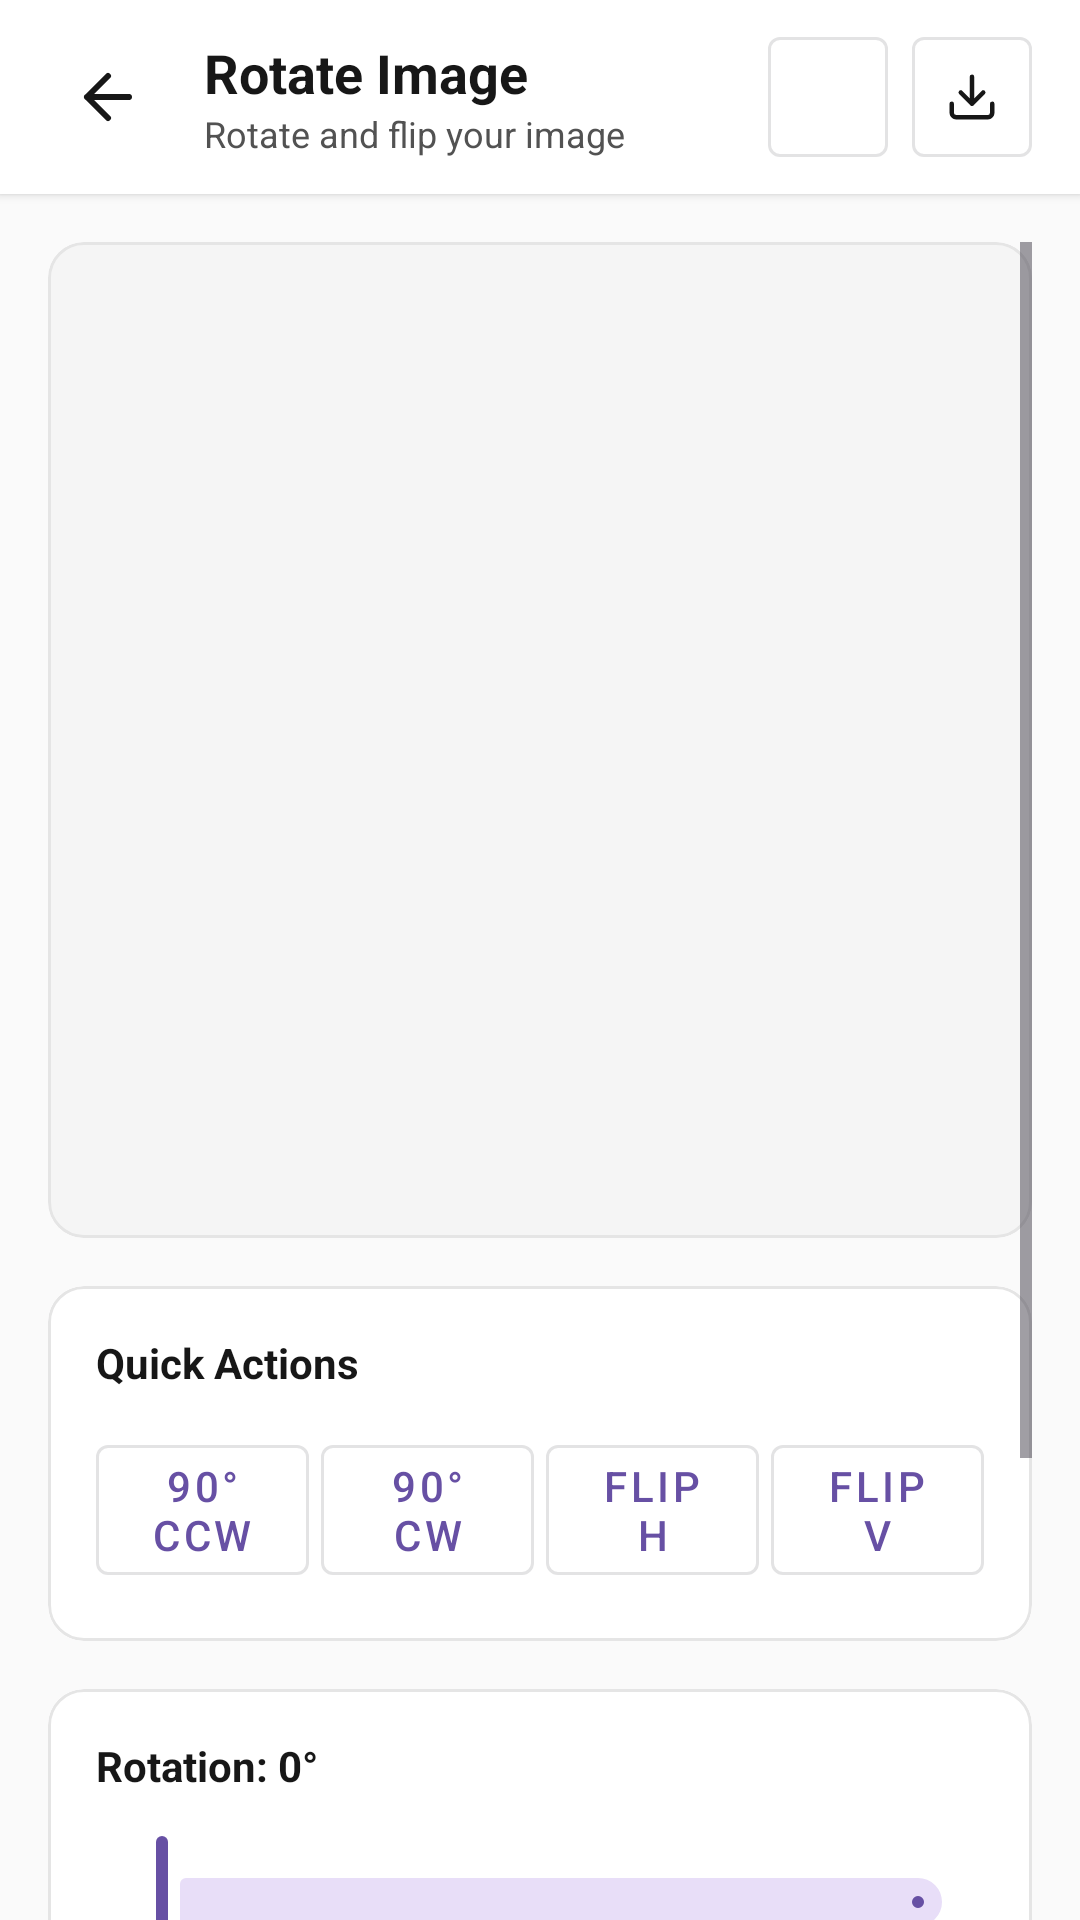

The Android layout XML behind this screen, and the referenced resources:
<!-- AndroidManifest.xml: application theme Theme.DocumentFileEditor -->
<!-- res/layout/activity_rotate_image.xml -->
<?xml version="1.0" encoding="utf-8"?>
<LinearLayout xmlns:android="http://schemas.android.com/apk/res/android"
    xmlns:app="http://schemas.android.com/apk/res-auto"
    android:layout_width="match_parent"
    android:layout_height="match_parent"
    android:orientation="vertical"
    android:background="#FAFAFA">

    
    <LinearLayout
        android:layout_width="match_parent"
        android:layout_height="wrap_content"
        android:orientation="horizontal"
        android:gravity="center_vertical"
        android:paddingHorizontal="16dp"
        android:paddingVertical="12dp"
        android:background="@android:color/white"
        android:elevation="2dp">

        <ImageButton
            android:id="@+id/btn_back"
            android:layout_width="40dp"
            android:layout_height="40dp"
            android:background="?attr/selectableItemBackgroundBorderless"
            android:src="@drawable/ic_arrow_left"
            app:tint="#171717" />

        <LinearLayout
            android:layout_width="0dp"
            android:layout_height="wrap_content"
            android:layout_weight="1"
            android:orientation="vertical"
            android:layout_marginStart="12dp">

            <TextView
                android:layout_width="wrap_content"
                android:layout_height="wrap_content"
                android:text="Rotate Image"
                android:textColor="#171717"
                android:textSize="18sp"
                android:textStyle="bold" />

            <TextView
                android:layout_width="wrap_content"
                android:layout_height="wrap_content"
                android:text="Rotate and flip your image"
                android:textColor="#525252"
                android:textSize="12sp" />
        </LinearLayout>

        <com.google.android.material.button.MaterialButton
            android:id="@+id/btn_reset"
            android:layout_width="40dp"
            android:layout_height="40dp"
            android:insetLeft="0dp"
            android:insetTop="0dp"
            android:insetRight="0dp"
            android:insetBottom="0dp"
            app:icon="@drawable/ic_refresh"
            app:iconGravity="textStart"
            app:iconPadding="0dp"
            app:iconTint="#171717"
            style="@style/Widget.MaterialComponents.Button.OutlinedButton"
            android:layout_marginEnd="8dp" />

        <com.google.android.material.button.MaterialButton
            android:id="@+id/btn_download"
            android:layout_width="40dp"
            android:layout_height="40dp"
            android:insetLeft="0dp"
            android:insetTop="0dp"
            android:insetRight="0dp"
            android:insetBottom="0dp"
            app:icon="@drawable/ic_download"
            app:iconGravity="textStart"
            app:iconPadding="0dp"
            app:iconTint="#171717"
            style="@style/Widget.MaterialComponents.Button.OutlinedButton" />

    </LinearLayout>

    <ScrollView
        android:layout_width="match_parent"
        android:layout_height="0dp"
        android:layout_weight="1"
        android:clipToPadding="false"
        android:padding="16dp">

        <LinearLayout
            android:layout_width="match_parent"
            android:layout_height="wrap_content"
            android:orientation="vertical">

            
            <com.google.android.material.card.MaterialCardView
                android:layout_width="match_parent"
                android:layout_height="wrap_content"
                app:cardCornerRadius="12dp"
                app:cardElevation="0dp"
                app:strokeWidth="1dp"
                app:strokeColor="#E5E5E5"
                android:layout_marginBottom="16dp">

                <FrameLayout
                    android:layout_width="match_parent"
                    android:layout_height="wrap_content"
                    android:background="#F5F5F5"
                    android:padding="16dp">

                    <ImageView
                        android:id="@+id/image_preview"
                        android:layout_width="match_parent"
                        android:layout_height="300dp"
                        android:scaleType="fitCenter" />
                </FrameLayout>
            </com.google.android.material.card.MaterialCardView>

            
            <com.google.android.material.card.MaterialCardView
                android:layout_width="match_parent"
                android:layout_height="wrap_content"
                app:cardCornerRadius="12dp"
                app:cardElevation="0dp"
                app:strokeWidth="1dp"
                app:strokeColor="#E5E5E5"
                android:layout_marginBottom="16dp">

                <LinearLayout
                    android:layout_width="match_parent"
                    android:layout_height="wrap_content"
                    android:orientation="vertical"
                    android:padding="16dp"
                    android:background="#FFFFFF">

                    <TextView
                        android:layout_width="wrap_content"
                        android:layout_height="wrap_content"
                        android:text="Quick Actions"
                        android:textStyle="bold"
                        android:textColor="#171717"
                        android:textSize="14sp"
                        android:layout_marginBottom="12dp" />

                    <LinearLayout
                        android:layout_width="match_parent"
                        android:layout_height="wrap_content"
                        android:orientation="horizontal">

                        <com.google.android.material.button.MaterialButton
                            android:id="@+id/btn_rotate_ccw"
                            android:layout_width="0dp"
                            android:layout_height="wrap_content"
                            android:layout_weight="1"
                            android:text="90° CCW"
                            style="@style/Widget.MaterialComponents.Button.OutlinedButton"
                            android:layout_marginEnd="4dp" />
                            
                        <com.google.android.material.button.MaterialButton
                            android:id="@+id/btn_rotate_cw"
                            android:layout_width="0dp"
                            android:layout_height="wrap_content"
                            android:layout_weight="1"
                            android:text="90° CW"
                            style="@style/Widget.MaterialComponents.Button.OutlinedButton"
                            android:layout_marginEnd="4dp" />
                            
                        <com.google.android.material.button.MaterialButton
                            android:id="@+id/btn_flip_h"
                            android:layout_width="0dp"
                            android:layout_height="wrap_content"
                            android:layout_weight="1"
                            android:text="Flip H"
                            style="@style/Widget.MaterialComponents.Button.OutlinedButton"
                            android:layout_marginEnd="4dp" />
                            
                        <com.google.android.material.button.MaterialButton
                            android:id="@+id/btn_flip_v"
                            android:layout_width="0dp"
                            android:layout_height="wrap_content"
                            android:layout_weight="1"
                            android:text="Flip V"
                            style="@style/Widget.MaterialComponents.Button.OutlinedButton" />

                    </LinearLayout>
                </LinearLayout>
            </com.google.android.material.card.MaterialCardView>

            
            <com.google.android.material.card.MaterialCardView
                android:layout_width="match_parent"
                android:layout_height="wrap_content"
                app:cardCornerRadius="12dp"
                app:cardElevation="0dp"
                app:strokeWidth="1dp"
                app:strokeColor="#E5E5E5"
                android:layout_marginBottom="16dp">

                <LinearLayout
                    android:layout_width="match_parent"
                    android:layout_height="wrap_content"
                    android:orientation="vertical"
                    android:padding="16dp"
                    android:background="#FFFFFF">

                    <TextView
                        android:id="@+id/tv_rotation"
                        android:layout_width="wrap_content"
                        android:layout_height="wrap_content"
                        android:text="Rotation: 0°"
                        android:textStyle="bold"
                        android:textColor="#171717"
                        android:textSize="14sp"
                        android:layout_marginBottom="12dp" />

                    <com.google.android.material.slider.Slider
                        android:id="@+id/slider_rotation"
                        android:layout_width="match_parent"
                        android:layout_height="wrap_content"
                        android:valueFrom="0"
                        android:valueTo="360"
                        android:value="0" />
                        
                    <LinearLayout
                        android:layout_width="match_parent"
                        android:layout_height="wrap_content"
                        android:orientation="horizontal">
                        <TextView android:layout_weight="1" android:layout_width="0dp" android:gravity="start" android:text="0°" android:textSize="12sp" android:layout_height="wrap_content"/>
                        <TextView android:layout_weight="1" android:layout_width="0dp" android:gravity="center" android:text="180°" android:textSize="12sp" android:layout_height="wrap_content"/>
                        <TextView android:layout_weight="1" android:layout_width="0dp" android:gravity="end" android:text="360°" android:textSize="12sp" android:layout_height="wrap_content"/>
                    </LinearLayout>
                </LinearLayout>
            </com.google.android.material.card.MaterialCardView>

            
            <LinearLayout
                android:layout_width="match_parent"
                android:layout_height="wrap_content"
                android:background="@drawable/bg_gradient_info_card"
                android:orientation="vertical"
                android:padding="16dp">

                <TextView
                    android:layout_width="wrap_content"
                    android:layout_height="wrap_content"
                    android:text="💡 Tips"
                    android:textStyle="bold"
                    android:textColor="#171717"
                    android:textSize="14sp"
                    android:layout_marginBottom="8dp" />

                <TextView
                    android:layout_width="wrap_content"
                    android:layout_height="wrap_content"
                    android:text="• Use 90° buttons for quick rotations\n• Drag the slider for precise angle control\n• Flip horizontally or vertically to mirror image\n• Click reset to restore original orientation"
                    android:textColor="#525252"
                    android:textSize="12sp"
                    android:lineSpacingExtra="4dp" />
            </LinearLayout>

        </LinearLayout>
    </ScrollView>
</LinearLayout>
<!-- resources referenced by this layout -->
<resources>
  <!-- drawable bg_gradient_info_card (drawable) -->
  <shape xmlns:android="http://schemas.android.com/apk/res/android" android:shape="rectangle">
      <gradient android:startColor="#F8FAFC" android:endColor="#F1F5F9" android:angle="270"/>
      <corners android:radius="12dp"/>
      <stroke android:width="1dp" android:color="#E2E8F0"/>
  </shape>
  <!-- drawable ic_arrow_left (drawable) -->
  <vector xmlns:android="http://schemas.android.com/apk/res/android"
      android:width="24dp"
      android:height="24dp"
      android:viewportWidth="24"
      android:viewportHeight="24"
      android:tint="#000000">
    <path
        android:fillColor="@android:color/transparent"
        android:strokeColor="#000000"
        android:strokeWidth="2"
        android:strokeLineCap="round"
        android:strokeLineJoin="round"
        android:pathData="M19,12H5M12,19l-7,-7 7,-7"/>
  </vector>
  <!-- drawable ic_download (drawable) -->
  <vector xmlns:android="http://schemas.android.com/apk/res/android"
      android:width="24dp"
      android:height="24dp"
      android:viewportWidth="24"
      android:viewportHeight="24"
      android:tint="#525252">
    <path
        android:fillColor="@android:color/transparent"
        android:strokeColor="#525252"
        android:strokeWidth="2"
        android:strokeLineCap="round"
        android:strokeLineJoin="round"
        android:pathData="M21,15v4a2,2 0,0 1,-2 2H5a2,2 0,0 1,-2 -2v-4M7,10l5,5 5,-5M12,15V3"/>
  </vector>
  <style name="Theme.DocumentFileEditor" parent="Base.Theme.DocumentFileEditor" />
  <style name="Base.Theme.DocumentFileEditor" parent="Theme.Material3.DayNight.NoActionBar">
          
          
      </style>
</resources>
